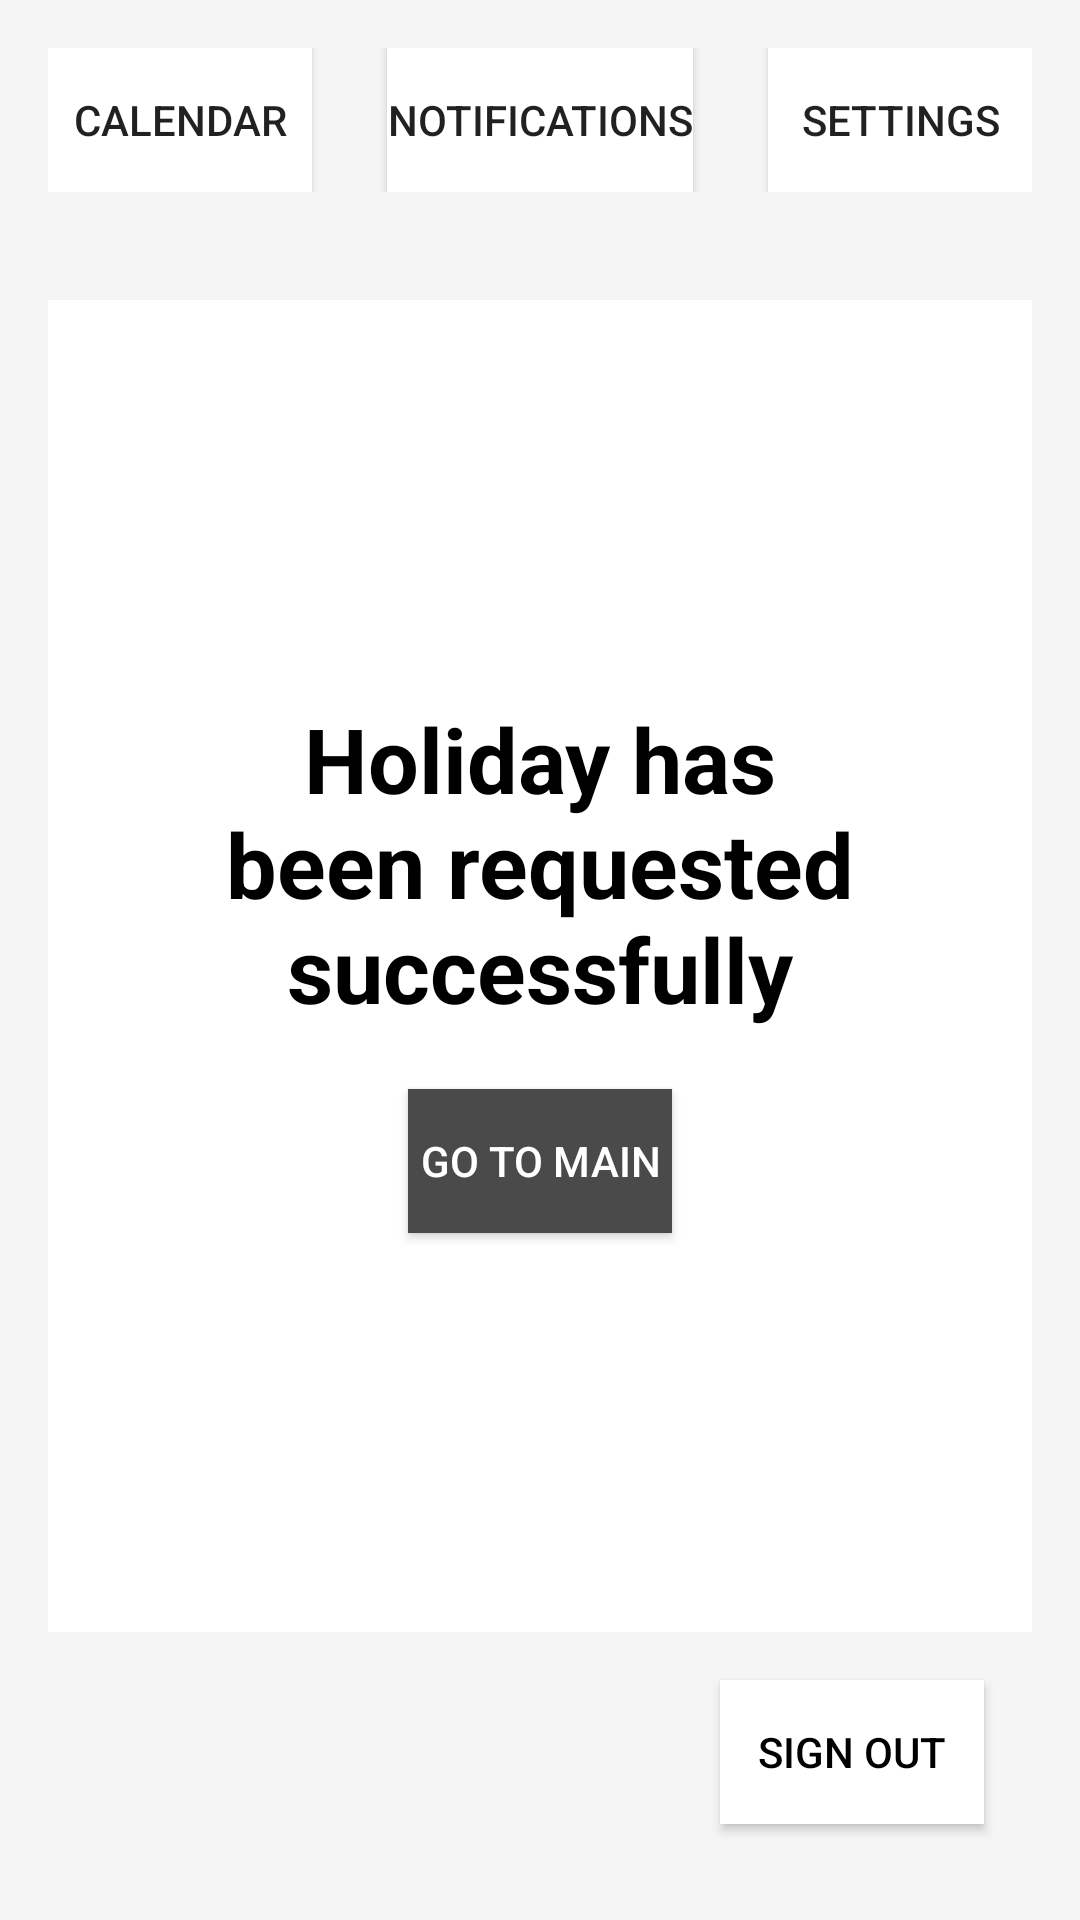

Here is an Android app screen rendered from its layout file. Give the layout XML and the strings, colors and styles it references.
<!-- AndroidManifest.xml: application theme Theme.COMP2000 -->
<!-- res/layout/activity_holidayrequestedsuccess.xml -->
<?xml version="1.0" encoding="utf-8"?>
<LinearLayout xmlns:android="http://schemas.android.com/apk/res/android"
    android:layout_width="match_parent"
    android:layout_height="match_parent"
    android:orientation="vertical"
    android:background="#F5F5F5"
    android:padding="16dp">

    
    <RelativeLayout
        android:layout_width="match_parent"
        android:layout_height="wrap_content"
        android:paddingBottom="16dp">

        
        <Button
            android:id="@+id/calendar_button"
            android:layout_width="wrap_content"
            android:layout_height="wrap_content"
            android:text="@string/calendar"
            android:background="#FFFFFF"
            android:layout_alignParentStart="true" />

        
        <Button
            android:id="@+id/notification_button"
            android:layout_width="wrap_content"
            android:layout_height="wrap_content"
            android:text="@string/notifications"
            android:background="#FFFFFF"
            android:layout_centerHorizontal="true" />

        
        <Button
            android:id="@+id/settings_button"
            android:layout_width="wrap_content"
            android:layout_height="wrap_content"
            android:text="@string/settings"
            android:background="#FFFFFF"
            android:layout_alignParentEnd="true" />
    </RelativeLayout>

    
    <LinearLayout
        android:layout_width="match_parent"
        android:layout_height="0dp"
        android:layout_weight="1"
        android:orientation="vertical"
        android:gravity="center"
        android:background="#FFFFFF"
        android:padding="24dp"
        android:layout_marginTop="20dp">

        
        <TextView
            android:id="@+id/confirmation_message"
            android:layout_width="wrap_content"
            android:layout_height="wrap_content"
            android:text="@string/holiday_request_successful"
            android:textSize="30sp"
            android:textStyle="bold"
            android:textColor="#000000"
            android:gravity="center"
            android:layout_marginBottom="20dp" />

        
        <Button
            android:id="@+id/go_to_main_button"
            android:layout_width="wrap_content"
            android:layout_height="wrap_content"
            android:text="@string/go_to_main"
            android:background="#4A4A4A"
            android:textColor="#FFFFFF" />
    </LinearLayout>

    
    <Button
        android:id="@+id/sign_out_button"
        android:layout_width="wrap_content"
        android:layout_height="wrap_content"
        android:text="@string/sign_out"
        android:layout_gravity="end"
        android:background="#FFFFFF"
        android:textColor="#000000"
        android:layout_margin="16dp" />

</LinearLayout>
<!-- resources referenced by this layout -->
<resources>
  <string name="calendar">Calendar</string>
  <string name="go_to_main">Go to main</string>
  <string name="holiday_request_successful">Holiday has been requested successfully</string>
  <string name="notifications">Notifications</string>
  <string name="settings">Settings</string>
  <string name="sign_out">Sign Out</string>
  <style name="Theme.COMP2000" parent="android:Theme.Material.Light.NoActionBar" />
</resources>
